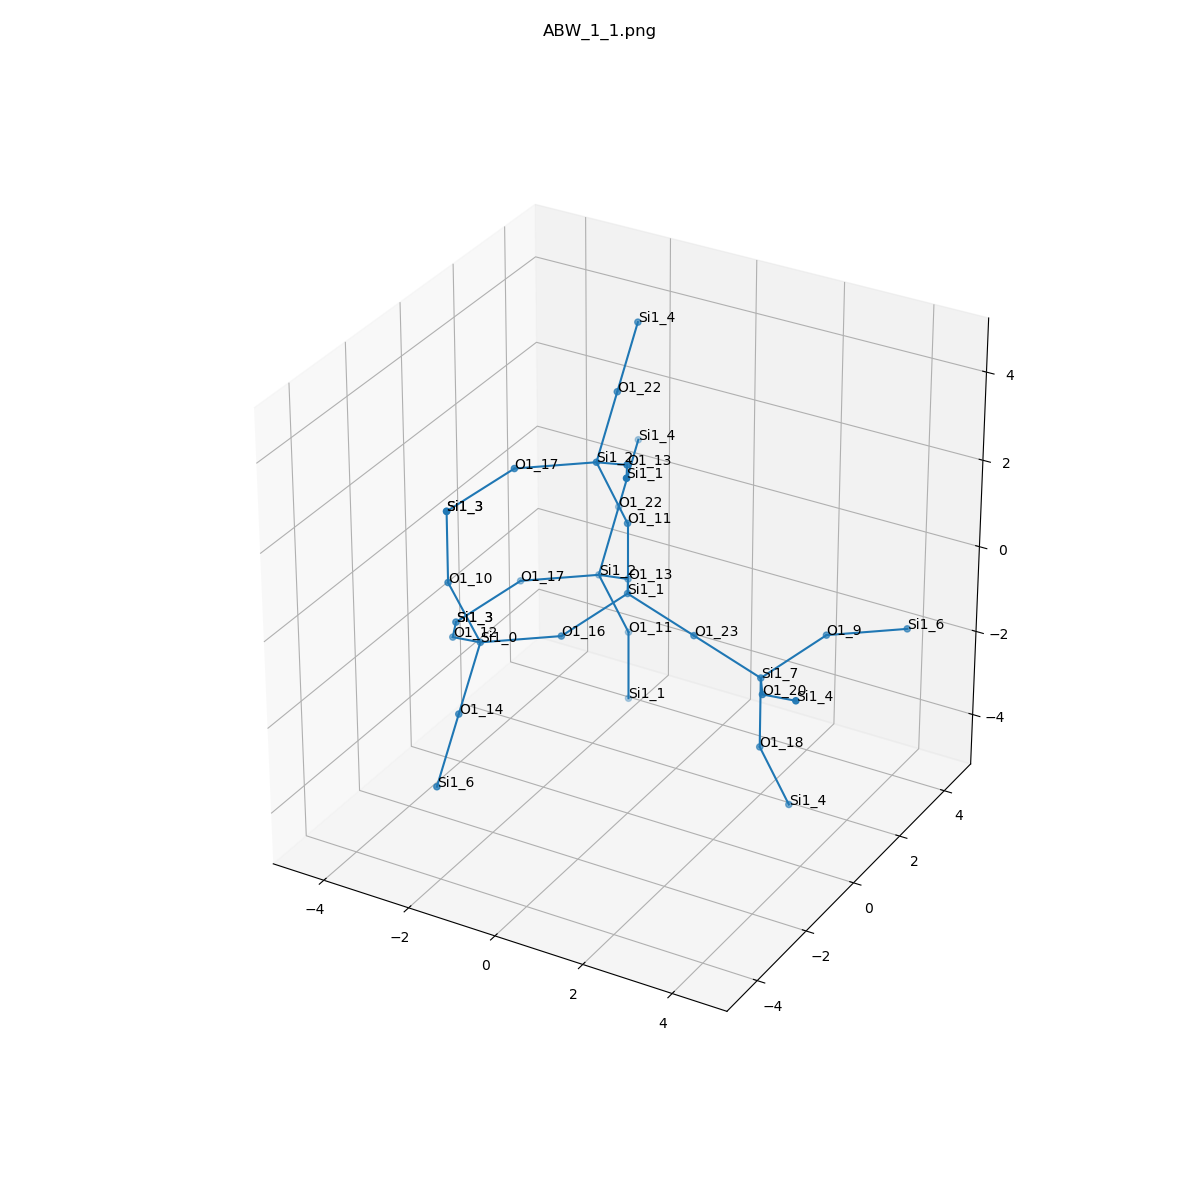

Values plotted in this chart, from the file beside it:
, neighbor_num, isite, atom, x, y, z, front_index
0, 0, 1, Si1, 0.0, 0.0, 0.0, 
1, 1, 23, O1, 1.518, 5.2971355187927466e-33, -0.531, 0.0
2, 1, 11, O1, 0.0, -3.0902152044226344e-33, 1.609, 0.0
3, 1, 16, O1, -0.7568, -1.312, -0.5421, 0.0
4, 1, 13, O1, -0.7502, 1.319, -0.5358, 0.0
5, 2, 7, Si1, 3.036, 2.2204460492503136e-16, -1.062, 1.0
6, 2, 2, Si1, -0.4365, -0.4604, 3.087, 2.0
7, 2, 0, Si1, -2.092, -2.206, -0.6248, 3.0
8, 2, 2, Si1, -1.937, 2.177, -1.202, 4.0
9, 3, 9, O1, 3.793, 1.312, -0.5198, 5.0
10, 3, 20, O1, 3.786, -1.319, -0.5261, 5.0
11, 3, 18, O1, 3.036, -7.771561172376097e-16, -2.671, 5.0
12, 3, 22, O1, -0.7195, 0.8421, 3.987, 6.0
13, 3, 13, O1, 0.7502, -1.319, 3.754, 6.0
14, 3, 17, O1, -1.772, -1.354, 3.005, 6.0
15, 3, 10, O1, -2.529, -2.667, 0.8538, 7.0
16, 3, 14, O1, -1.809, -3.509, -1.525, 7.0
17, 3, 12, O1, -3.279, -1.348, -1.291, 7.0
18, 3, 22, O1, -2.22, 3.479, -0.3021, 8.0
19, 3, 11, O1, -1.5, 2.637, -2.68, 8.0
20, 3, 17, O1, -3.272, 1.283, -1.285, 8.0
21, 4, 6, Si1, 5.128, 2.206, -0.4371, 9.0
22, 4, 4, Si1, 4.973, -2.177, 0.14, 10.0
23, 4, 4, Si1, 3.472, 0.4604, -4.149, 11.0
24, 4, 4, Si1, -1.002, 2.145, 4.887, 12.0
25, 4, 1, Si1, 1.5, -2.637, 4.289, 13.0
26, 4, 3, Si1, -2.529, -2.667, 2.463, 14.0
27, 4, 3, Si1, -2.529, -2.667, 2.463, 15.0
28, 4, 6, Si1, -1.526, -4.811, -2.424, 16.0
29, 4, 3, Si1, -4.029, -0.02952, -1.827, 17.0
30, 4, 4, Si1, -2.503, 4.782, 0.5977, 18.0
31, 4, 1, Si1, -1.5, 2.637, -4.289, 19.0
32, 4, 3, Si1, -4.029, -0.02952, -1.827, 20.0
